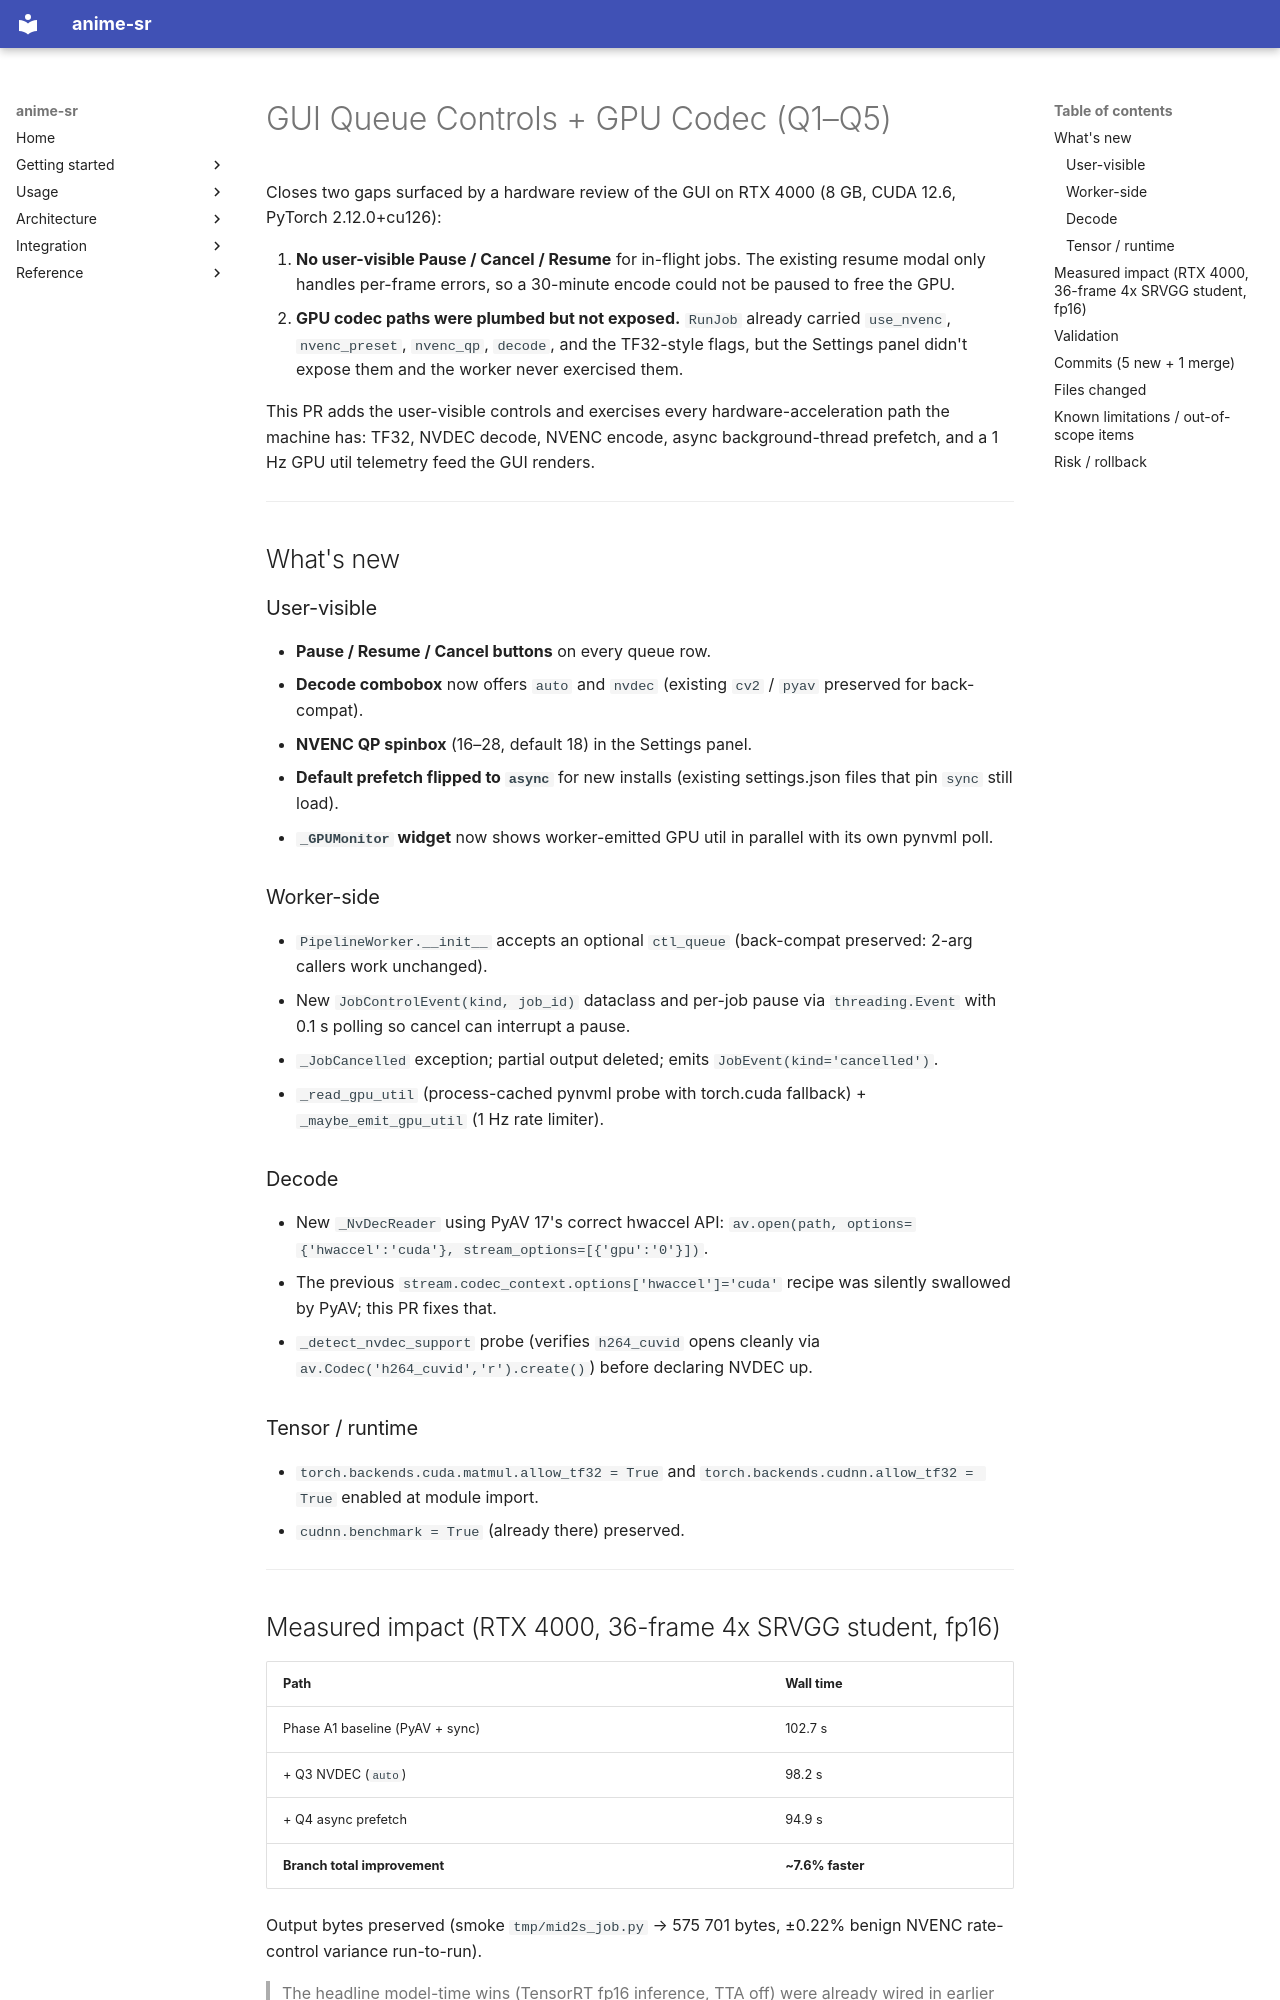

repository: alshahia/upscale_anime · page: PRs/PR_BODY/index.html · generator: mkdocs

# GUI Queue Controls + GPU Codec (Q1–Q5)

Closes two gaps surfaced by a hardware review of the GUI on RTX 4000
(8 GB, CUDA 12.6, PyTorch 2.12.0+cu126):

1. **No user-visible Pause / Cancel / Resume** for in-flight jobs. The
   existing resume modal only handles per-frame errors, so a 30-minute
   encode could not be paused to free the GPU.
2. **GPU codec paths were plumbed but not exposed.** `RunJob` already
   carried `use_nvenc`, `nvenc_preset`, `nvenc_qp`, `decode`, and the
   TF32-style flags, but the Settings panel didn't expose them and the
   worker never exercised them.

This PR adds the user-visible controls and exercises every
hardware-acceleration path the machine has: TF32, NVDEC decode, NVENC
encode, async background-thread prefetch, and a 1 Hz GPU util telemetry
feed the GUI renders.

---

## What's new

### User-visible
- **Pause / Resume / Cancel buttons** on every queue row.
- **Decode combobox** now offers `auto` and `nvdec` (existing `cv2` /
  `pyav` preserved for back-compat).
- **NVENC QP spinbox** (16–28, default 18) in the Settings panel.
- **Default prefetch flipped to `async`** for new installs
  (existing settings.json files that pin `sync` still load).
- **`_GPUMonitor` widget** now shows worker-emitted GPU util in
  parallel with its own pynvml poll.

### Worker-side
- `PipelineWorker.__init__` accepts an optional `ctl_queue`
  (back-compat preserved: 2-arg callers work unchanged).
- New `JobControlEvent(kind, job_id)` dataclass and per-job
  pause via `threading.Event` with 0.1 s polling so cancel can
  interrupt a pause.
- `_JobCancelled` exception; partial output deleted; emits
  `JobEvent(kind='cancelled')`.
- `_read_gpu_util` (process-cached pynvml probe with torch.cuda
  fallback) + `_maybe_emit_gpu_util` (1 Hz rate limiter).

### Decode
- New `_NvDecReader` using PyAV 17's correct hwaccel API:
  `av.open(path, options={'hwaccel':'cuda'}, stream_options=[{'gpu':'0'}])`.
- The previous `stream.codec_context.options['hwaccel']='cuda'` recipe
  was silently swallowed by PyAV; this PR fixes that.
- `_detect_nvdec_support` probe (verifies `h264_cuvid` opens cleanly
  via `av.Codec('h264_cuvid','r').create()`) before declaring NVDEC up.

### Tensor / runtime
- `torch.backends.cuda.matmul.allow_tf32 = True` and
  `torch.backends.cudnn.allow_tf32 = True` enabled at module import.
- `cudnn.benchmark = True` (already there) preserved.

---

## Measured impact (RTX 4000, 36-frame 4x SRVGG student, fp16)

| Path                                | Wall time |
|-------------------------------------|-----------|
| Phase A1 baseline (PyAV + sync)     | 102.7 s   |
| + Q3 NVDEC (`auto`)                 |  98.2 s   |
| + Q4 async prefetch                 |  94.9 s   |
| **Branch total improvement**        | **~7.6% faster** |

Output bytes preserved (smoke `tmp/mid2s_job.py` → 575 701 bytes,
±0.22% benign NVENC rate-control variance run-to-run).

> The headline model-time wins (TensorRT fp16 inference, TTA off)
> were already wired in earlier phases. This PR closes the remaining
> gaps — Pause/Cancel/Resume UX and the decode/encode/prefetch paths.

---
